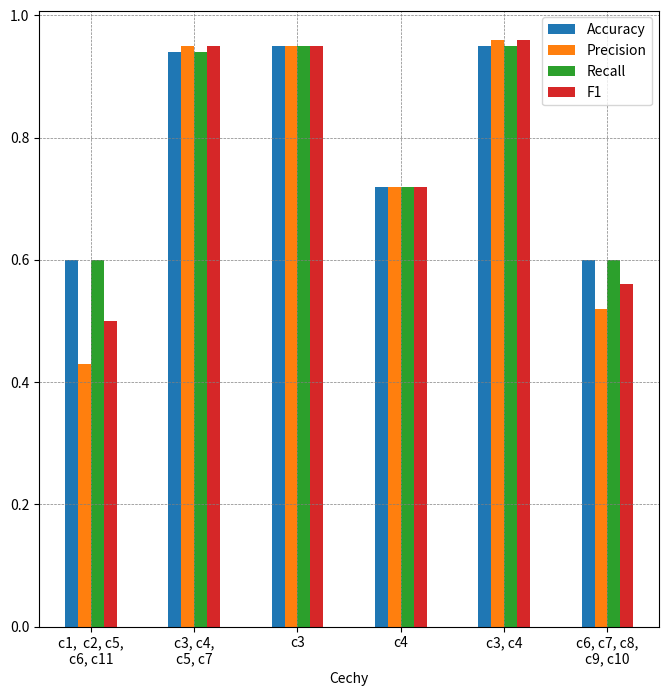

This figure's Python source:
import matplotlib.pyplot as plt
import pandas as pd

# k
# data = [[1, 0.58, 0.49, 0.58, 0.53],
#         [2, 0.61, 0.46, 0.61, 0.52],
#         [3, 0.61, 0.46, 0.61, 0.53],
#         [4, 0.62, 0.52, 0.62, 0.57],
#         [5, 0.62, 0.52, 0.62, 0.56],
#         [6, 0.62, 0.52, 0.62, 0.56],
#         [7, 0.61, 0.51, 0.61, 0.56],
#         [8, 0.61, 0.48, 0.61, 0.54],
#         [9, 0.61, 0.37, 0.61, 0.46],
#         [50, 0.61, 0.37, 0.61, 0.46],
#         ]
#
# df = pd.DataFrame(data, columns=["k", "Accuracy", "Precision", "Recall", "F1"])
# df.plot(x="k", y=["Accuracy", "Precision", "Recall", "F1"], kind="bar", figsize=(9, 8), rot=0)
# plt.grid(color='grey', linestyle='dashed', linewidth=0.5)
# plt.show()

# metryka
# data = [["Euklidesowa", 0.60, 0.41, 0.60, 0.49],
#         ["Czebyszewa", 0.61, 0.47, 0.61, 0.53],
#         ["Uliczna", 0.61, 0.46, 0.61, 0.53],
#         ]
#
# df = pd.DataFrame(data, columns=["Metryka", "Accuracy", "Precision", "Recall", "F1"])
# df.plot(x="Metryka", y=["Accuracy", "Precision", "Recall", "F1"], kind="bar", figsize=(9, 8), rot=0)
# plt.grid(color='grey', linestyle='dashed', linewidth=0.5)
# plt.show()

# # cechy
data = [["c1,  c2, c5,\nc6, c11", 0.60, 0.43, 0.60, 0.50],
        ["c3, c4,\nc5, c7", 0.94, 0.95, 0.94, 0.95],
        ["c3", 0.95, 0.95, 0.95, 0.95],
        ["c4", 0.72, 0.72, 0.72, 0.72],
        ["c3, c4", 0.95, 0.96, 0.95, 0.96],
        ["c6, c7, c8,\nc9, c10", 0.60, 0.52, 0.60, 0.56],
        ]


df = pd.DataFrame(data, columns=["Cechy", "Accuracy", "Precision", "Recall", "F1"])
df.plot(x="Cechy", y=["Accuracy", "Precision", "Recall", "F1"], kind="bar", figsize=(8, 8), rot=0)
plt.grid(color='grey', linestyle='dashed', linewidth=0.5)
plt.show()


# # proporcje
# data = [[10, 0.59, 0.43, 0.71, 0.64],
#         [25, 0.85, 0.95, 0.81, 0.83],
#         [50, 0.91, 0.95, 0.90, 0.91],
#         [70, 0.93, 0.72, 0.93, 0.93],
#         [95, 0.98, 0.96, 0.97, 0.98],
#         ]
#
#
# df = pd.DataFrame(data, columns=["Proporcje", "Accuracy", "Precision", "Recall", "F1"])
# df.plot(x="Proporcje", y=["Accuracy", "Precision", "Recall", "F1"], kind="bar", figsize=(8, 8), rot=0)
# plt.grid(color='grey', linestyle='dashed', linewidth=0.5)
# plt.show()
